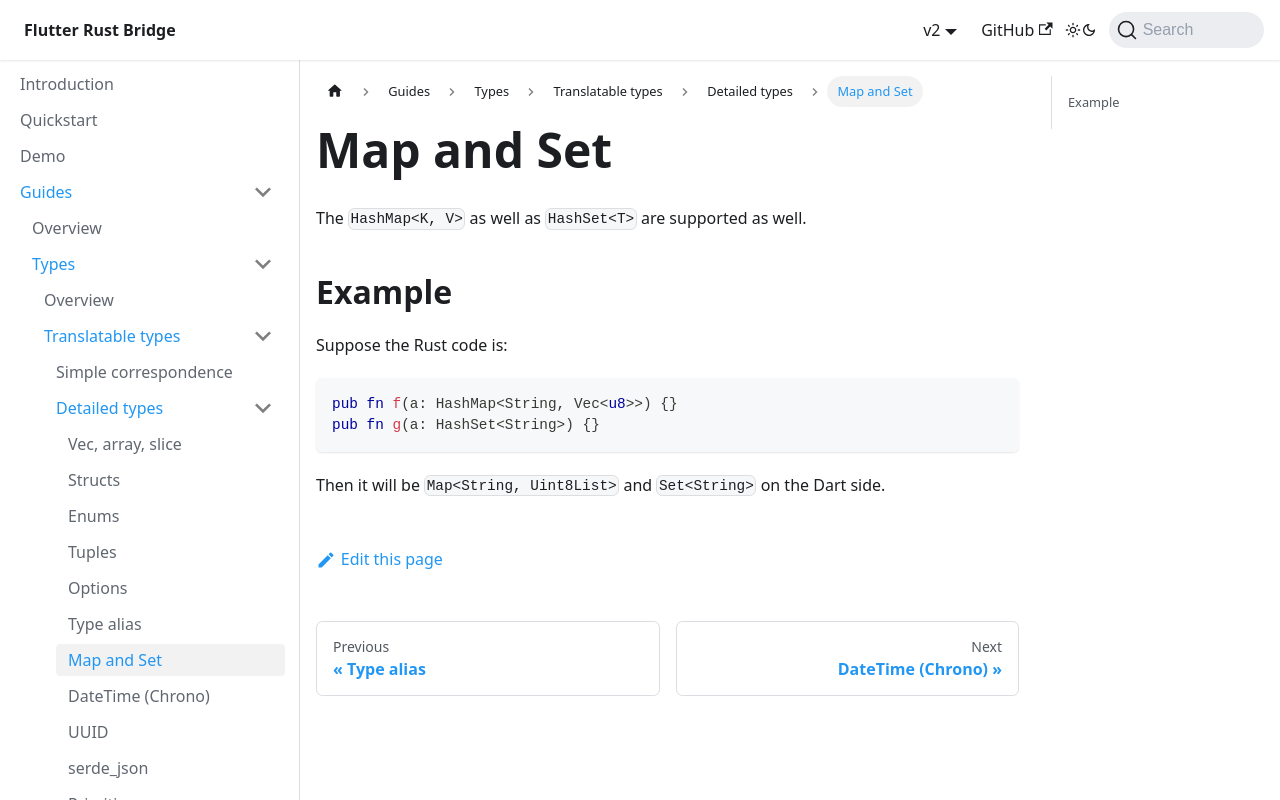

repository: fzyzcjy/flutter_rust_bridge · page: guides/types/translatable/detailed/map_set.html · generator: docusaurus

# Map and Set

The `HashMap<K, V>` as well as `HashSet<T>` are supported as well.

## Example

Suppose the Rust code is:

```rust
pub fn f(a: HashMap<String, Vec<u8>>) {}
pub fn g(a: HashSet<String>) {}
```

Then it will be `Map<String, Uint8List>` and `Set<String>` on the Dart side.
